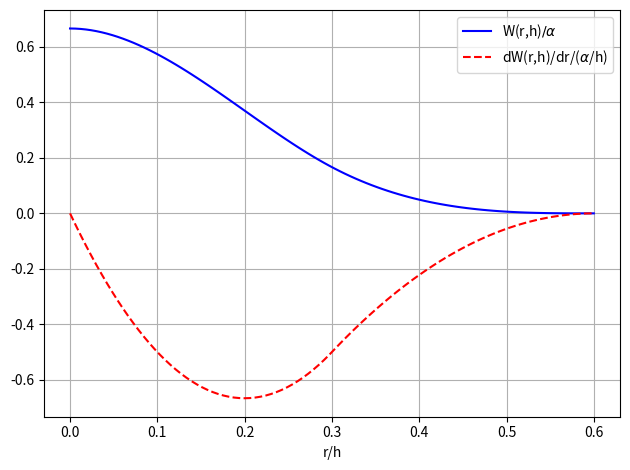

Generate this figure with matplotlib: (Note: this script raises an exception after producing the figure.)
import numpy as np
import matplotlib.pyplot as plt

s = 0.25
h = 1.2*s
kappa = 2


pi = np.pi
alpha = 3.0 / (2.0 * pi * h * h * h)
r_span = np.linspace(0, kappa*h, 100)
W = np.zeros(len(r_span))
dW = np.zeros(len(r_span))

for idx, r in enumerate(r_span):
    
    if (r/h < 1.0):
        W[idx] = alpha * (2/3 - r * r / (h * h) + 0.5 * r * r * r / (h * h * h))
        dW[idx] = alpha / h * (1.5 * r * r / (h * h) - 2.0 * r / h)
        
    elif (r/h >= 1.0 and r/h <= 2.0):
        W[idx] = alpha * 1.0/6.0 * ((2.0 - r / h) * (2.0 - r / h) * (2.0 - r / h))
        dW[idx] =  alpha / h * (-0.5 * (2.0 - r / h) * (2.0 - r / h))
        
    else:
        W[idx] = 0
        dW[idx] = 0


plt.figure()
plt.plot(r_span, W/alpha, label=r'W(r,h)$ / \alpha$', c='b')
plt.plot(r_span, dW/(alpha/h), ls = "--", label=r'dW(r,h)/dr/($\alpha$/h)', c='r')
plt.xlabel('r/h')
plt.grid(True)
plt.legend(loc = 'best')

plt.tight_layout()
plt.show()
plt.savefig("Pictures/kernel_cubic_spline.PDF")
        
 
